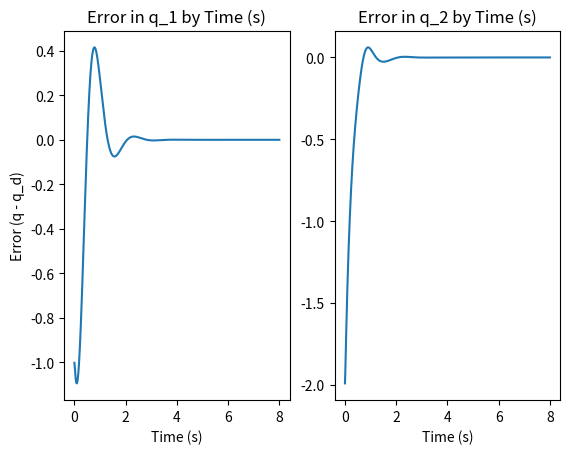
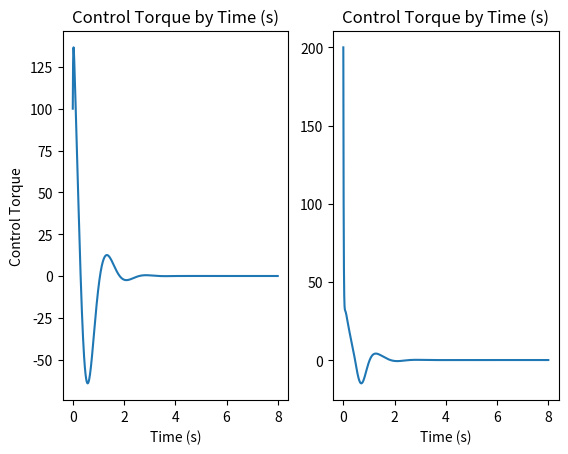

These charts were generated, in order, by the following Python code:
# Slotine and Li, Example 9.1
import matplotlib.pyplot as plt
import numpy as np

# problem coefficients
a_1 = 1 + 1 * (0.5 ** 2) + 0.25 + 2 * (0.6 ** 2) + 2
a_2 = 0.25 + 2 * (0.6 ** 2)
a_3 = 2 * 0.6 * np.cos(.5)
a_4 = 2 * 0.6 * np.sin(0.5)


def calc_H(q):
    H = np.array([
        [a_1 + 2 * a_3 * np.cos(q[1]) + 2 * a_4 * np.sin(q[1]),
         a_2 + a_3 * np.cos(q[1]) + a_4 * np.sin(q[1])],
        [a_2 + a_3 * np.cos(q[1]) + a_4 * np.sin(q[1]),
         a_2]
    ])
    return H


def calc_C(q, qdot):
    h = a_3 * np.sin(q[1]) - a_4 * np.cos(q[1])
    C = np.array([
        [-h * qdot[1], -h * (qdot[0] + qdot[1])],
        [h * qdot[0], 0]
    ])
    return C


def calc_tau(q, qdot):
    tau = -np.matmul(K_p, q - q_desired) - np.matmul(K_d, qdot)
    return tau


# simulation parameters
num_dts = 2000
control_history = np.zeros(shape=(num_dts, 2))
error_history = np.zeros(shape=(num_dts, 2))

dt = 0.004
q_desired = np.array([1, 2])  # desired angles, radians
q = np.zeros(2)  # initial angles, radians
qdot = np.zeros(2)  # initial velocity
qdotdot = np.zeros(2)  # initial acceleration
K_p, K_d = 100*np.eye(2), 20*np.eye(2)  # controller positive-definite matrices

for i in range(num_dts):
    C = calc_C(q=q, qdot=qdot)
    H = calc_H(q=q)
    Hinv = np.linalg.inv(H)
    tau = calc_tau(q=q, qdot=qdot)
    qdotdot = np.matmul(Hinv, tau - np.matmul(C, qdot))
    qdot += dt * qdotdot
    q += dt * qdot
    control_history[i][:] = tau
    error_history[i][:] = q - q_desired


fig, axes = plt.subplots(nrows=1, ncols=2, sharex=True)
axes[0].set_ylabel(f'Error (q - q_d)')
for i in range(2):
    ax = axes[i]
    ax.set_title(f'Error in q_{i+1} by Time (s)')
    ax.set_xlabel('Time (s)')
    ax.plot(
        dt * np.arange(num_dts),
        error_history[:, i])
plt.savefig('3a_error.jpg')


fig, axes = plt.subplots(nrows=1, ncols=2, sharex=True)
axes[0].set_ylabel(f'Control Torque')
for i in range(2):
    ax = axes[i]
    ax.set_title(f'Control Torque by Time (s)')
    ax.set_xlabel('Time (s)')
    ax.plot(
        dt * np.arange(num_dts),
        control_history[:, i])
plt.savefig('3a_torque.jpg')
